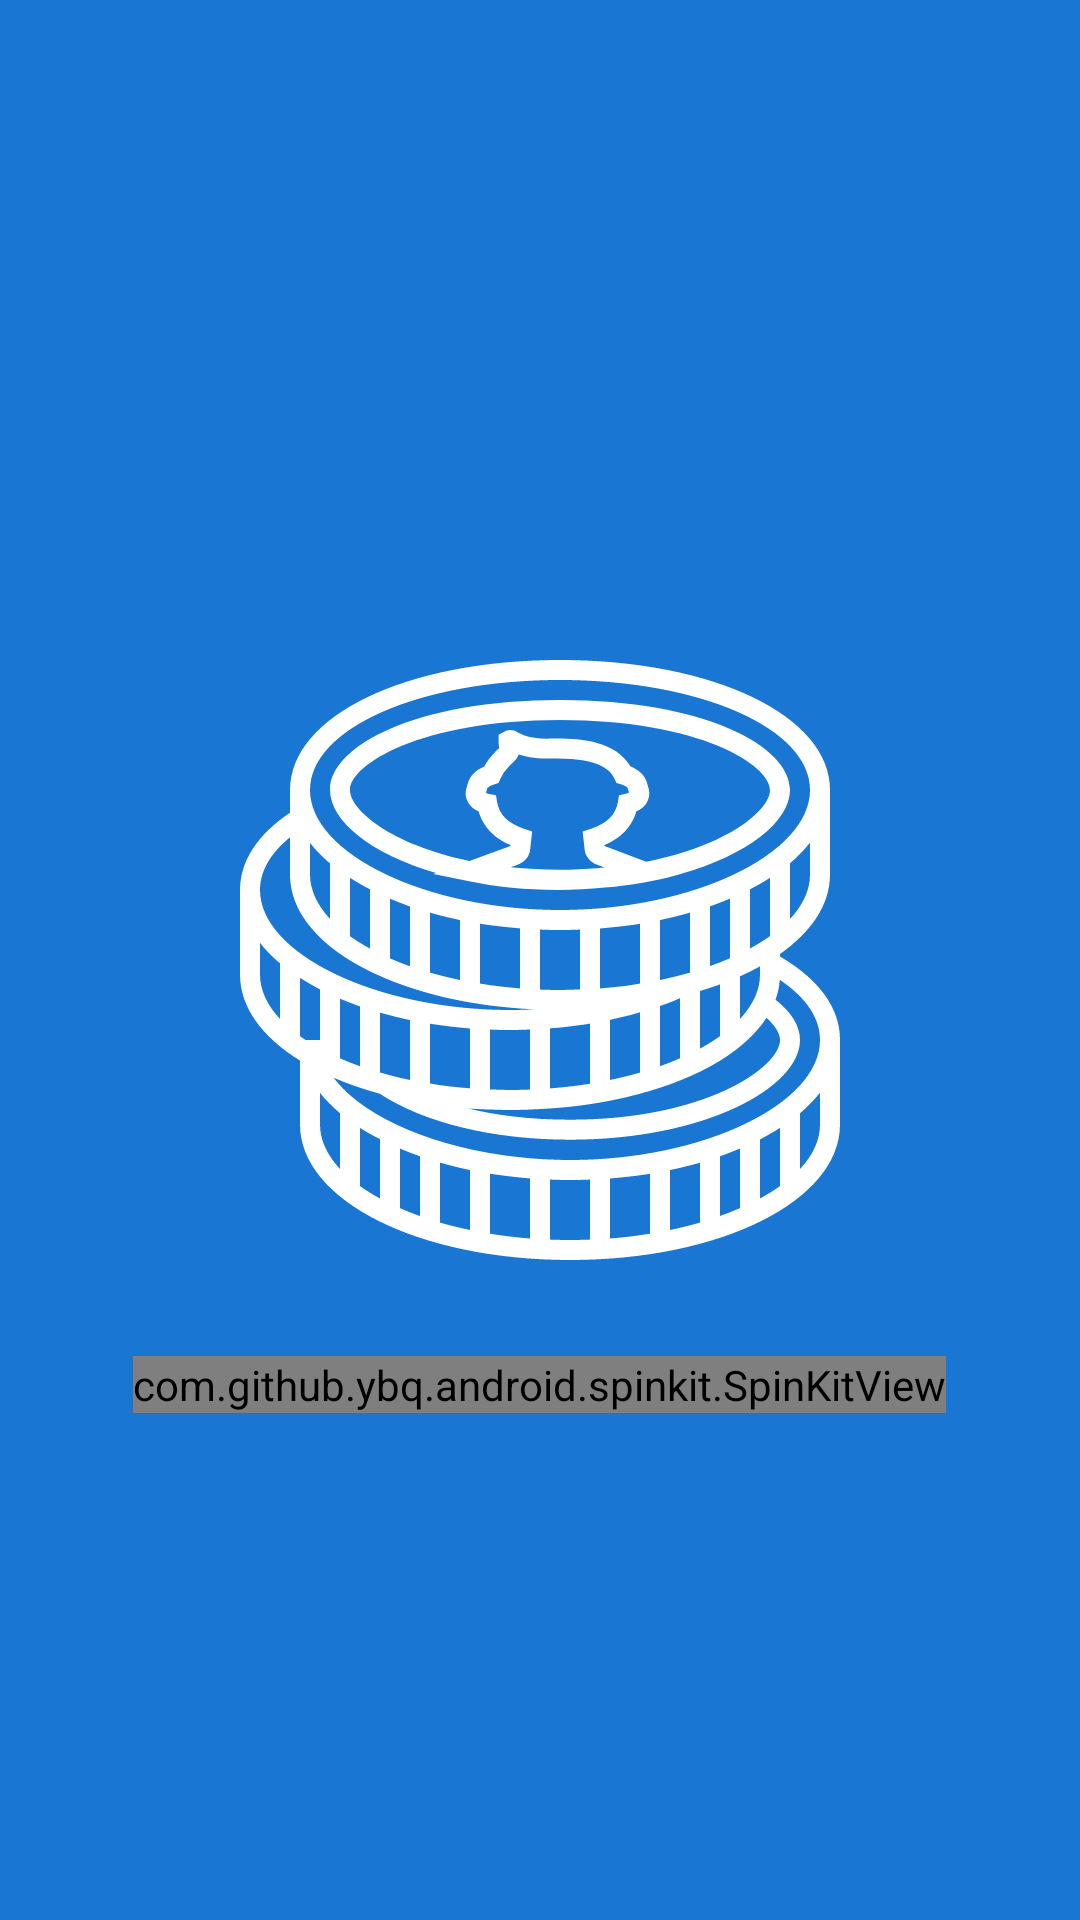

Android layout source for this screen:
<!-- AndroidManifest.xml: application theme AppTheme -->
<!-- res/layout/activity_splash.xml -->
<?xml version="1.0" encoding="utf-8"?>
<RelativeLayout xmlns:android="http://schemas.android.com/apk/res/android"
    xmlns:app="http://schemas.android.com/apk/res-auto"
    android:background="@color/colorPrimary"
    android:layout_width="match_parent"
    android:layout_height="match_parent">


    <ImageView
        android:id="@+id/imageView3"
        android:layout_width="200dp"
        android:layout_height="200dp"
        app:srcCompat="@drawable/ic_coins"
        android:layout_centerVertical="true"
        android:layout_centerHorizontal="true" />

    <com.github.ybq.android.spinkit.SpinKitView
        android:id="@+id/spinkit_activity_splash_loading"
        style="@style/SpinKitView.Large.Wave"
        android:layout_width="wrap_content"
        android:layout_height="wrap_content"
        android:layout_below="@+id/imageView3"
        android:layout_centerHorizontal="true"
        android:layout_marginTop="32dp" />
</RelativeLayout>
<!-- resources referenced by this layout -->
<resources>
  <color name="colorPrimary">#1976d2</color>
  <!-- drawable ic_coins: vector/xml drawable (drawable, 13147 chars, omitted) -->
  <style name="AppTheme" parent="Theme.AppCompat.Light.NoActionBar">
          
          <item name="colorPrimary">@color/colorPrimary</item>
          <item name="colorPrimaryDark">@color/colorPrimaryDark</item>
          <item name="colorAccent">@color/colorAccent</item>
          <item name="android:textColor">@color/colorAccentText</item>
      </style>
  <color name="colorPrimaryDark">#004ba0</color>
  <color name="colorAccent">#ff8f00</color>
  <color name="colorAccentText">#fafafa</color>
</resources>
